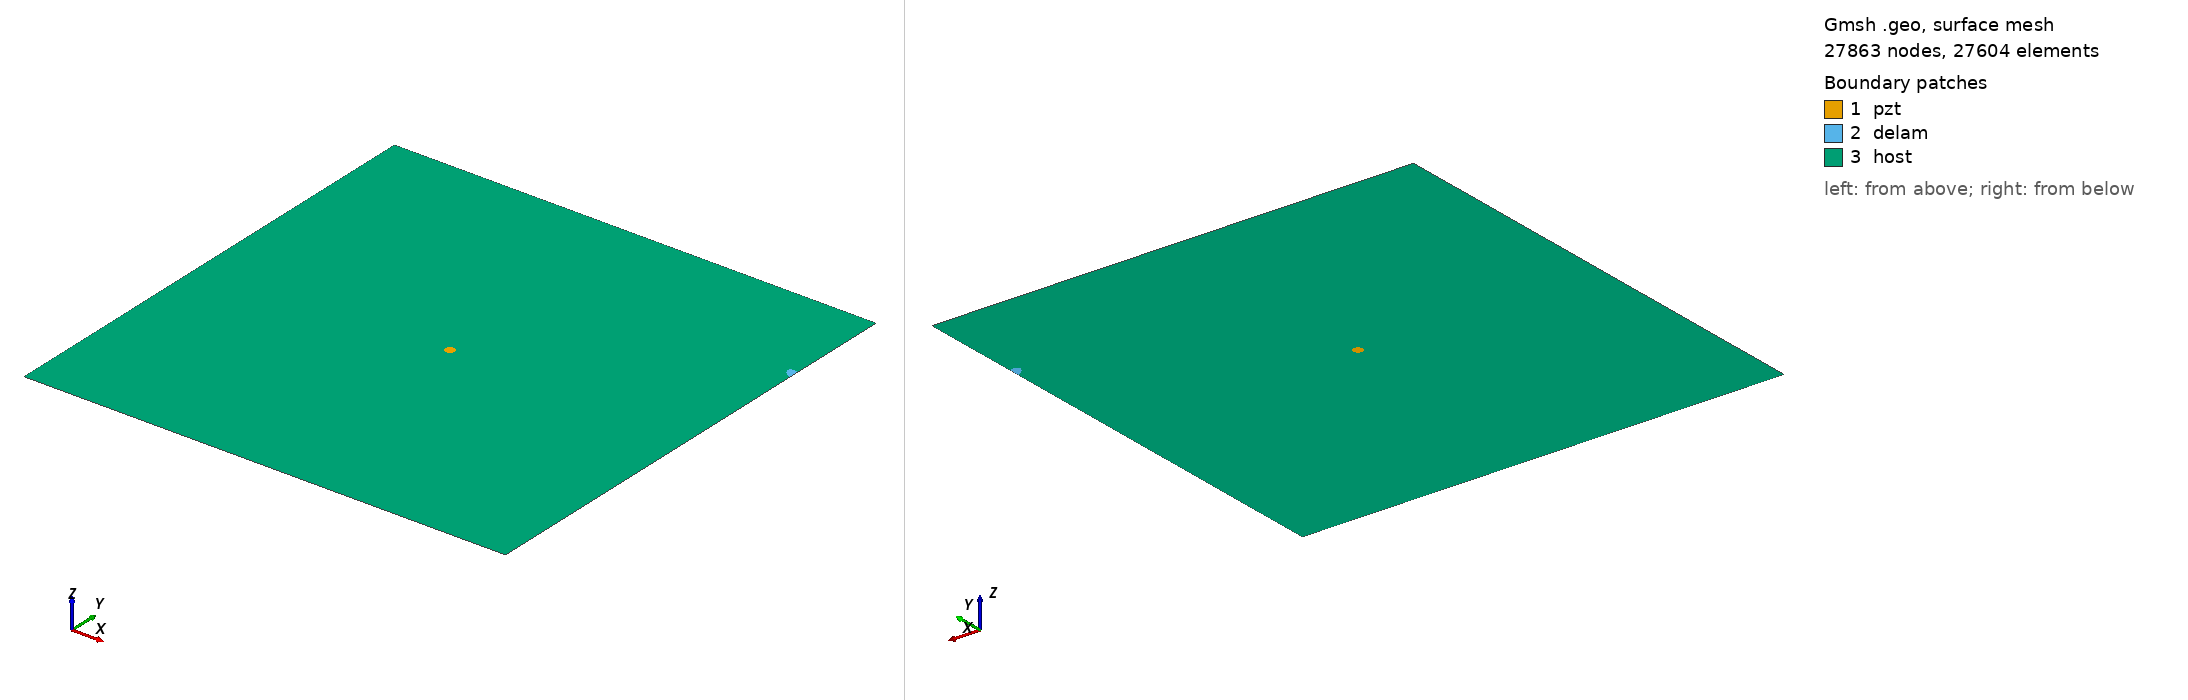

Gmsh geometry script, surface-meshed: 27863 nodes, 27604 surface elements. Boundary patches (legend numbers): 1 pzt, 2 delam, 3 host. Left view from above one corner, right view from below the opposite corner. Legend entries are the model's physical surfaces. The drawing asked Gmsh for element sizes between 1% and 20% of the model's largest extent; the script's own settings can give other sizes.

=== m_272_delam1_position_no_80_a_10mm_b_5mm_angle_150.geo (drawn) ===
SetFactory("OpenCASCADE");
L=0.500000; 
W=0.500000; 
a=0.010000; 
b=0.005000; 
x=0.500000; 
y=0.388889; 
alpha=0.833333 *Pi; 
r=0.005000; 
xpzt=0.250000; 
ypzt=0.250000; 
//+
Point(1) = {0, 0, 0, 1.0};
//+
Point(2) = {L, 0, 0, 1.0};
//+
Point(3) = {L, W, 0, 1.0};
//+
Point(4) = {0, W, 0, 1.0};
//+
Line(1) = {1, 2};
//+
Line(2) = {2, 3};
//+
Line(3) = {3, 4};
//+
Line(4) = {4, 1};
//+
Circle(5) = {xpzt, ypzt, -0, r, 0, 2*Pi};
//+
Ellipse(6) = {x, y, -0, a, b, 0, 2*Pi};
//+
Rotate {{0, 0, 1}, {x, y, 0}, alpha} {
  Curve{6}; 
}
//+
BooleanDifference{ Curve{6}; Delete; }{ Curve{2}; }
//+
Delete {
  Curve{7}; 
}
//Delete {
//  Curve{8}; 
//}
//+
Delete {
  Curve{2}; 
}
//+
Line(9) = {7, 8};
//+
Line(10) = {2, 7};
//+
Line(11) = {8, 3};
//+
Curve Loop(1) = {5};
//+
Plane Surface(1) = {1};
//+
Curve Loop(2) = {9, 8, 6};
//+
Plane Surface(2) = {2};
//+
Curve Loop(3) = {10, -6, -8, 11, 3, 4, 1};
//+
Curve Loop(4) = {5};
//+
Plane Surface(3) = {3, 4};
//+
Point(9) = {xpzt, ypzt, 0, 1.0};
//+
Point{9} In Surface {1};// mesh node at centre of pzt
//+
Physical Surface("pzt") = {1};
//+
Physical Surface("delam") = {2};
//+
Physical Surface("host") = {3};


Mesh.Algorithm = 6; // Frontal
Mesh.CharacteristicLengthFactor = 0.080000;
Mesh.CharacteristicLengthMin = 0.001000;
Mesh.CharacteristicLengthMax = 0.200000;
Mesh.RecombineAll = 1; // Apply recombination algorithm
Mesh.SubdivisionAlgorithm = 1; // 1: all quadrangles
Mesh.Smoothing = 1;
